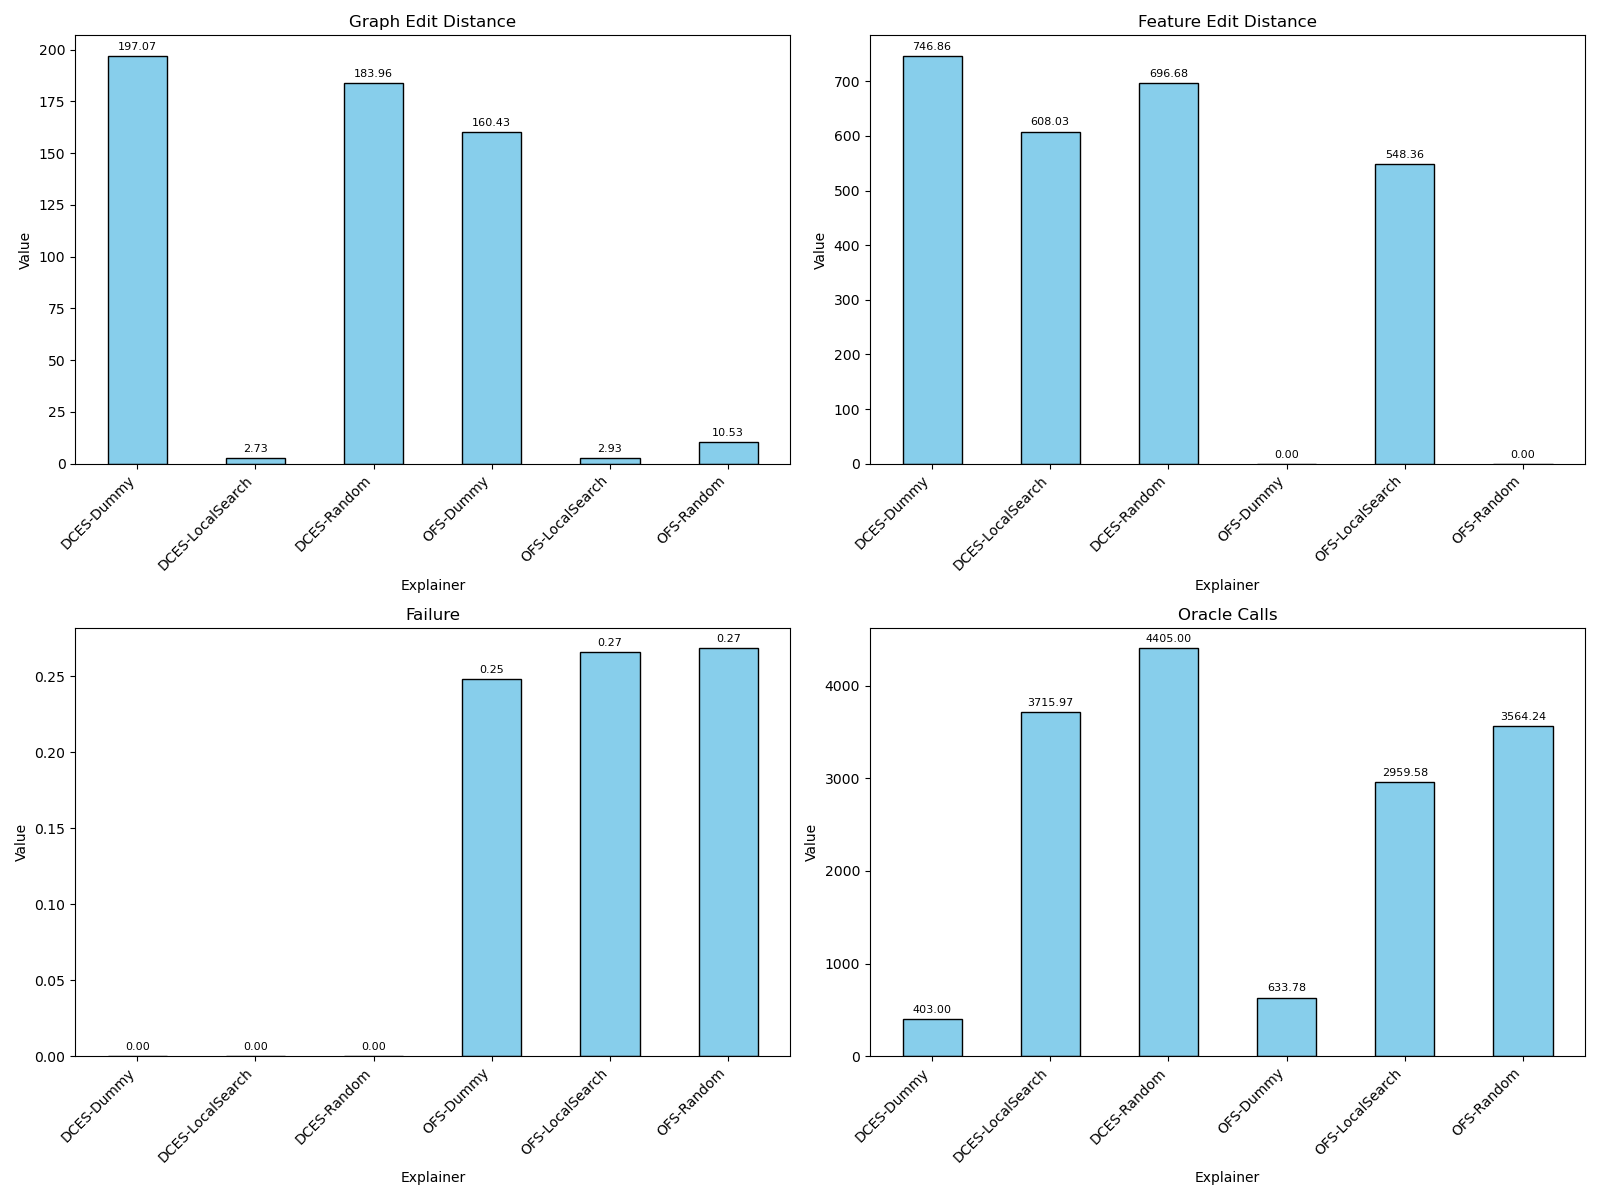

Values plotted in this chart, from the file beside it:
, scope, dataset, oracle, explainer, Runtime, Runtime-std, GraphEditDistance, GraphEditDistance-std, FeatureEditDistance, FeatureEditDistance-std, Correctness, Correctness-std, OracleCalls, OracleCalls-std, OracleAccuracy, OracleAccuracy-std, Sparsity, Sparsity-std
1, meta, Synthie-2703e12cc033a6e1b64e835e11da25e3, OracleTorch-5449ec726ac893cfdaed806068e2…, GenerateMinimize(DCESExplainer-Random), 9.585, 0.6096, 184, 7.169, 696.7, 28.64, 1.0, 0.0, 4405, 0.0, 1.0, 0.0, 0.9775, 0.03879
1, meta, Synthie-2703e12cc033a6e1b64e835e11da25e3, OracleTorch-5449ec726ac893cfdaed806068e2…, GenerateMinimize(OFS-Random), 7.069, 0.2091, 10.53, 0.5656, 0.0, 0.0, 0.7317, 0.05061, 3564, 139, 1.0, 0.0, 0.0573, 0.002948
2, meta, Synthie-2703e12cc033a6e1b64e835e11da25e3, OracleTorch-5449ec726ac893cfdaed806068e2…, GenerateMinimize(DCESExplainer-LocalSear…, 29.8, 16.7, 2.732, 0.3155, 608, 18.52, 1.0, 0.0, 3716, 511.2, 1.0, 0.0, 0.01534, 0.001794
3, meta, Synthie-2703e12cc033a6e1b64e835e11da25e3, OracleTorch-5449ec726ac893cfdaed806068e2…, GenerateMinimize(OFS-Dummy), 1.082, 0.1537, 160.4, 15.27, 0.0, 0.0, 0.7518, 0.05567, 633.8, 66.76, 1.0, 0.0, 0.8449, 0.07657
4, meta, Synthie-2703e12cc033a6e1b64e835e11da25e3, OracleTorch-5449ec726ac893cfdaed806068e2…, GenerateMinimize(DCESExplainer-Dummy), 2.265, 0.3595, 197.1, 0.8748, 746.9, 2.662, 1.0, 0.0, 403.0, 0.0, 1.0, 0.0, 1.046, 0.004287
5, meta, Synthie-2703e12cc033a6e1b64e835e11da25e3, OracleTorch-5449ec726ac893cfdaed806068e2…, GenerateMinimize(OFS-LocalSearch), 21.97, 12.08, 2.928, 0.454, 548.4, 22.51, 0.7342, 0.05665, 2960, 444.6, 1.0, 0.0, 0.01667, 0.00266
